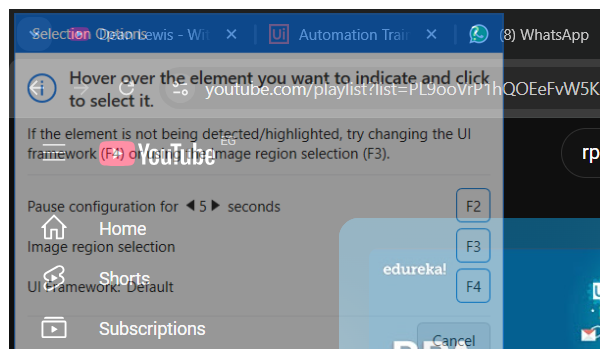
Task: this project is asking user to enter the playlist name then extract the data of the videos the name,views and total views then write them in notepad
Workflow: Youtube_ExtractData

Step 1: Attach Browser 'playlist content' in window '*- YouTube' (chrome.exe)

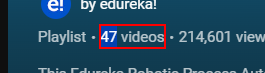
Step 2: get-text from the element '* videos'

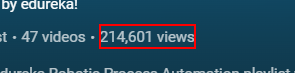
Step 3: get-text from the element '* views'
